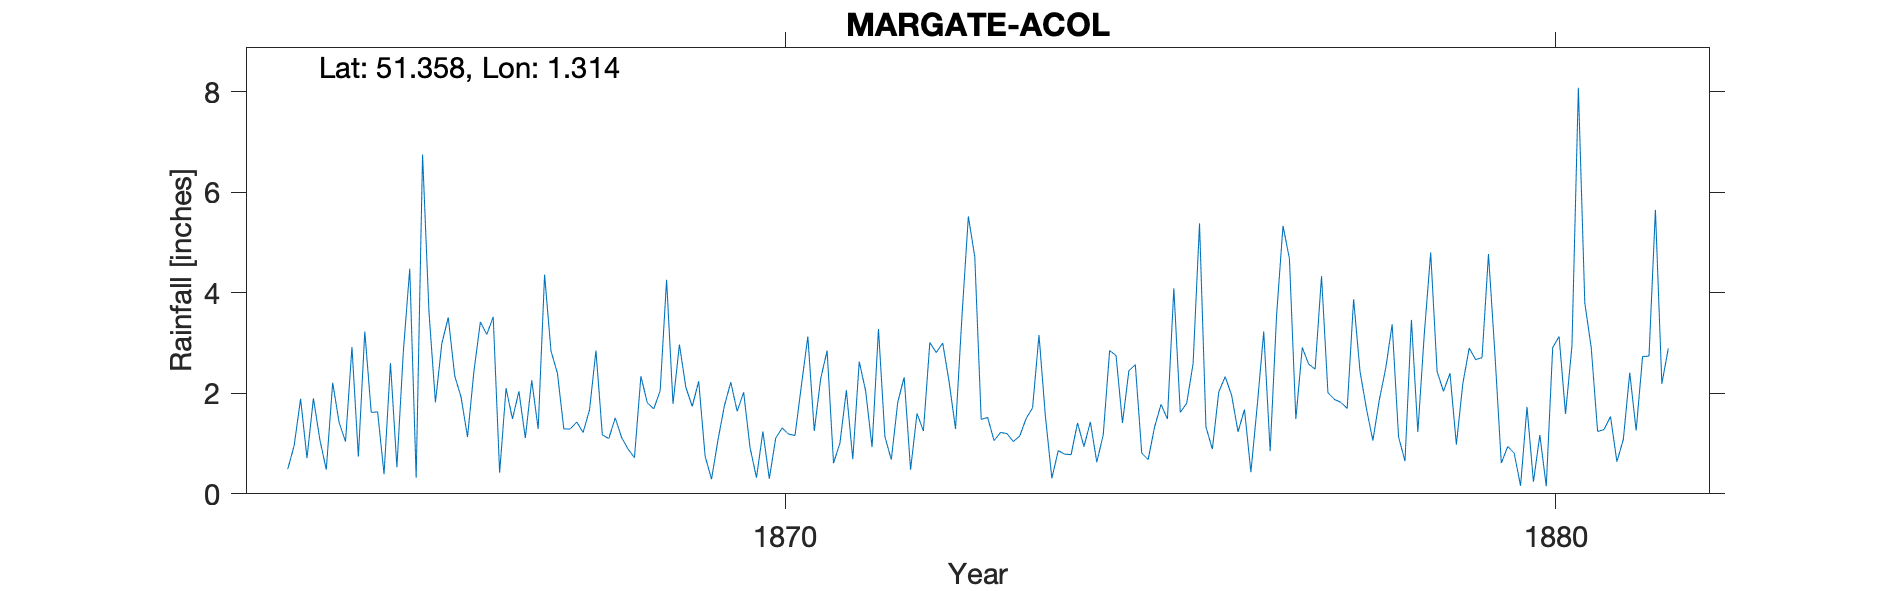

Source data for this figure (header and first rows):
MARGATE ACOL, , , , , , , , , , , , , , , , , , , , , , , 
Grid ref, TR308673, Long, 1.314, Lat, 51.36, Elevation, 60, ft, , , , , , , , , , , , , , , 
Station no, RR1023, , , , , , , , , , , , , , , , , , , , , , 
, 1860, 1861, 1862, 1863, 1864, 1865, 1866, 1867, 1868, 1869, 1870, 1871, 1872, 1873, 1874, 1875, 1876, 1877, 1878, 1879, 1880, 1881, 1882
January, , , , , 0.49, 3.23, 2.99, 2.04, 2.85, 1.79, 0.92, 2.85, 2.32, 1.48, 0.86, 2.57, 0.89, 4.68, 1.69, 2.04, 0.16, 1.24, 
February, , , , , 0.96, 1.62, 3.51, 1.11, 1.17, 2.97, 0.32, 0.61, 0.48, 1.52, 0.79, 0.81, 2.03, 1.49, 1.06, 2.4, 1.73, 1.28, 
March, , , , , 1.89, 1.63, 2.35, 2.26, 1.1, 2.12, 1.24, 1.01, 1.6, 1.06, 0.78, 0.68, 2.33, 2.91, 1.87, 0.98, 0.24, 1.54, 
April, , , , , 0.71, 0.39, 1.92, 1.29, 1.51, 1.74, 0.3, 2.06, 1.25, 1.22, 1.41, 1.33, 1.96, 2.58, 2.5, 2.19, 1.17, 0.64, 
May, , , , , 1.9, 2.6, 1.13, 4.36, 1.12, 2.24, 1.11, 0.69, 3.01, 1.2, 0.94, 1.78, 1.23, 2.48, 3.37, 2.9, 0.15, 1.08, 
June, , , , , 1.08, 0.53, 2.44, 2.84, 0.89, 0.75, 1.31, 2.63, 2.81, 1.04, 1.43, 1.49, 1.68, 4.33, 1.13, 2.67, 2.91, 2.41, 
July, , , , , 0.48, 2.82, 3.42, 2.4, 0.72, 0.29, 1.19, 2.05, 3, 1.15, 0.63, 4.09, 0.43, 2.01, 0.65, 2.71, 3.13, 1.26, 
August, , , , , 2.21, 4.48, 3.17, 1.29, 2.34, 1.07, 1.16, 0.93, 2.23, 1.5, 1.17, 1.62, 1.77, 1.88, 3.46, 4.77, 1.59, 2.73, 
September, , , , , 1.42, 0.32, 3.52, 1.29, 1.81, 1.75, 2.16, 3.28, 1.29, 1.71, 2.85, 1.8, 3.23, 1.82, 1.23, 2.79, 2.94, 2.74, 
October, , , , , 1.04, 6.75, 0.42, 1.43, 1.69, 2.22, 3.13, 1.14, 3.53, 3.16, 2.75, 2.59, 0.85, 1.7, 3.17, 0.61, 8.08, 5.65, 
November, , , , , 2.92, 3.61, 2.1, 1.22, 2.05, 1.64, 1.25, 0.68, 5.52, 1.54, 1.41, 5.38, 3.55, 3.87, 4.8, 0.94, 3.8, 2.19, 
December, , , , , 0.74, 1.82, 1.49, 1.67, 4.26, 2.02, 2.29, 1.82, 4.71, 0.31, 2.45, 1.33, 5.33, 2.43, 2.43, 0.81, 2.91, 2.89, 
Total, , , , , 15.84, 29.8, 28.46, 23.2, 21.51, 20.6, 16.38, 19.75, 31.75, 16.89, 17.47, 25.47, 25.28, 32.18, 27.36, 25.81, 28.81, 25.65, 
